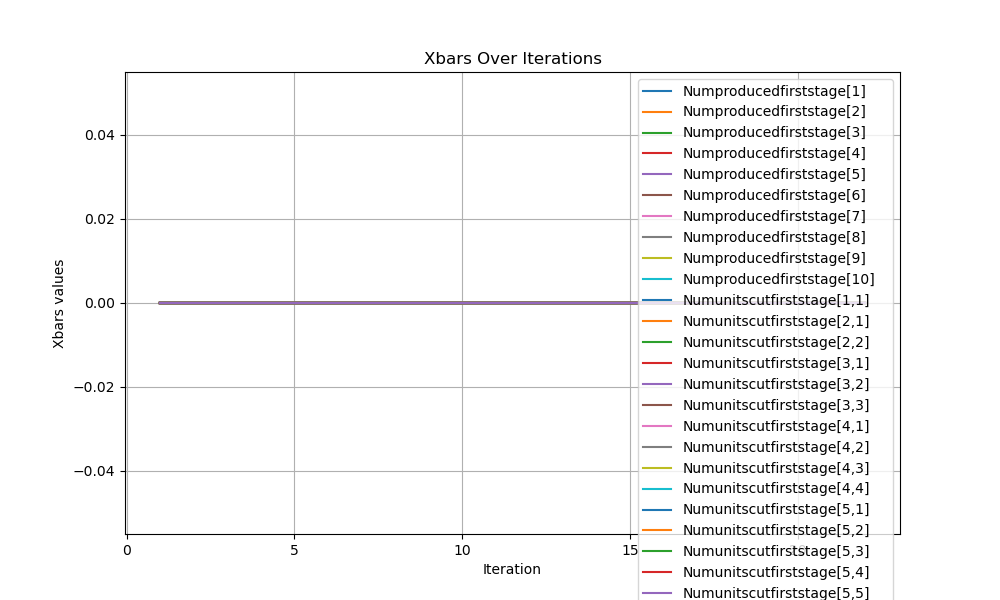

Source data for this figure (header and first rows):
iteration, NumProducedFirstStage[1], NumProducedFirstStage[2], NumProducedFirstStage[3], NumProducedFirstStage[4], NumProducedFirstStage[5], NumProducedFirstStage[6], NumProducedFirstStage[7], NumProducedFirstStage[8], NumProducedFirstStage[9], NumProducedFirstStage[10], NumUnitsCutFirstStage[1,1], NumUnitsCutFirstStage[2,1], NumUnitsCutFirstStage[2,2], NumUnitsCutFirstStage[3,1], NumUnitsCutFirstStage[3,2], NumUnitsCutFirstStage[3,3], NumUnitsCutFirstStage[4,1], NumUnitsCutFirstStage[4,2], NumUnitsCutFirstStage[4,3], NumUnitsCutFirstStage[4,4], NumUnitsCutFirstStage[5,1], NumUnitsCutFirstStage[5,2], NumUnitsCutFirstStage[5,3]
1, 0.0, 0.0, 0.0, 0.0, 0.0, 0.0, 0.0, 0.0, 0.0, 0.0, 0.0, 0.0, 0.0, 0.0, 0.0, 0.0, 0.0, 0.0, 0.0, 0.0, 0.0, 0.0, 0.0
2, 0.0, 0.0, 0.0, 0.0, 0.0, 0.0, 0.0, 0.0, 0.0, 0.0, 0.0, 0.0, 0.0, 0.0, 0.0, 0.0, 0.0, 0.0, 0.0, 0.0, 0.0, 0.0, 0.0
3, 0.0, 0.0, 0.0, 0.0, 0.0, 0.0, 0.0, 0.0, 0.0, 0.0, 0.0, 0.0, 0.0, 0.0, 0.0, 0.0, 0.0, 0.0, 0.0, 0.0, 0.0, 0.0, 0.0
4, 0.0, 0.0, 0.0, 0.0, 0.0, 0.0, 0.0, 0.0, 0.0, 0.0, 0.0, 0.0, 0.0, 0.0, 0.0, 0.0, 0.0, 0.0, 0.0, 0.0, 0.0, 0.0, 0.0
5, 0.0, 0.0, 0.0, 0.0, 0.0, 0.0, 0.0, 0.0, 0.0, 0.0, 0.0, 0.0, 0.0, 0.0, 0.0, 0.0, 0.0, 0.0, 0.0, 0.0, 0.0, 0.0, 0.0
6, 0.0, 0.0, 0.0, 0.0, 0.0, 0.0, 0.0, 0.0, 0.0, 0.0, 0.0, 0.0, 0.0, 0.0, 0.0, 0.0, 0.0, 0.0, 0.0, 0.0, 0.0, 0.0, 0.0
7, 0.0, 0.0, 0.0, 0.0, 0.0, 0.0, 0.0, 0.0, 0.0, 0.0, 0.0, 0.0, 0.0, 0.0, 0.0, 0.0, 0.0, 0.0, 0.0, 0.0, 0.0, 0.0, 0.0
8, 0.0, 0.0, 0.0, 0.0, 0.0, 0.0, 0.0, 0.0, 0.0, 0.0, 0.0, 0.0, 0.0, 0.0, 0.0, 0.0, 0.0, 0.0, 0.0, 0.0, 0.0, 0.0, 0.0
9, 0.0, 0.0, 0.0, 0.0, 0.0, 0.0, 0.0, 0.0, 0.0, 0.0, 0.0, 0.0, 0.0, 0.0, 0.0, 0.0, 0.0, 0.0, 0.0, 0.0, 0.0, 0.0, 0.0
10, 0.0, 0.0, 0.0, 0.0, 0.0, 0.0, 0.0, 0.0, 0.0, 0.0, 0.0, 0.0, 0.0, 0.0, 0.0, 0.0, 0.0, 0.0, 0.0, 0.0, 0.0, 0.0, 0.0
11, 0.0, 0.0, 0.0, 0.0, 0.0, 0.0, 0.0, 0.0, 0.0, 0.0, 0.0, 0.0, 0.0, 0.0, 0.0, 0.0, 0.0, 0.0, 0.0, 0.0, 0.0, 0.0, 0.0
12, 0.0, 0.0, 0.0, 0.0, 0.0, 0.0, 0.0, 0.0, 0.0, 0.0, 0.0, 0.0, 0.0, 0.0, 0.0, 0.0, 0.0, 0.0, 0.0, 0.0, 0.0, 0.0, 0.0
13, 0.0, 0.0, 0.0, 0.0, 0.0, 0.0, 0.0, 0.0, 0.0, 0.0, 0.0, 0.0, 0.0, 0.0, 0.0, 0.0, 0.0, 0.0, 0.0, 0.0, 0.0, 0.0, 0.0
14, 0.0, 0.0, 0.0, 0.0, 0.0, 0.0, 0.0, 0.0, 0.0, 0.0, 0.0, 0.0, 0.0, 0.0, 0.0, 0.0, 0.0, 0.0, 0.0, 0.0, 0.0, 0.0, 0.0
15, 0.0, 0.0, 0.0, 0.0, 0.0, 0.0, 0.0, 0.0, 0.0, 0.0, 0.0, 0.0, 0.0, 0.0, 0.0, 0.0, 0.0, 0.0, 0.0, 0.0, 0.0, 0.0, 0.0
16, 0.0, 0.0, 0.0, 0.0, 0.0, 0.0, 0.0, 0.0, 0.0, 0.0, 0.0, 0.0, 0.0, 0.0, 0.0, 0.0, 0.0, 0.0, 0.0, 0.0, 0.0, 0.0, 0.0
17, 0.0, 0.0, 0.0, 0.0, 0.0, 0.0, 0.0, 0.0, 0.0, 0.0, 0.0, 0.0, 0.0, 0.0, 0.0, 0.0, 0.0, 0.0, 0.0, 0.0, 0.0, 0.0, 0.0
18, 0.0, 0.0, 0.0, 0.0, 0.0, 0.0, 0.0, 0.0, 0.0, 0.0, 0.0, 0.0, 0.0, 0.0, 0.0, 0.0, 0.0, 0.0, 0.0, 0.0, 0.0, 0.0, 0.0
19, 0.0, 0.0, 0.0, 0.0, 0.0, 0.0, 0.0, 0.0, 0.0, 0.0, 0.0, 0.0, 0.0, 0.0, 0.0, 0.0, 0.0, 0.0, 0.0, 0.0, 0.0, 0.0, 0.0
20, 0.0, 0.0, 0.0, 0.0, 0.0, 0.0, 0.0, 0.0, 0.0, 0.0, 0.0, 0.0, 0.0, 0.0, 0.0, 0.0, 0.0, 0.0, 0.0, 0.0, 0.0, 0.0, 0.0
21, 0.0, 0.0, 0.0, 0.0, 0.0, 0.0, 0.0, 0.0, 0.0, 0.0, 0.0, 0.0, 0.0, 0.0, 0.0, 0.0, 0.0, 0.0, 0.0, 0.0, 0.0, 0.0, 0.0
22, 0.0, 0.0, 0.0, 0.0, 0.0, 0.0, 0.0, 0.0, 0.0, 0.0, 0.0, 0.0, 0.0, 0.0, 0.0, 0.0, 0.0, 0.0, 0.0, 0.0, 0.0, 0.0, 0.0
